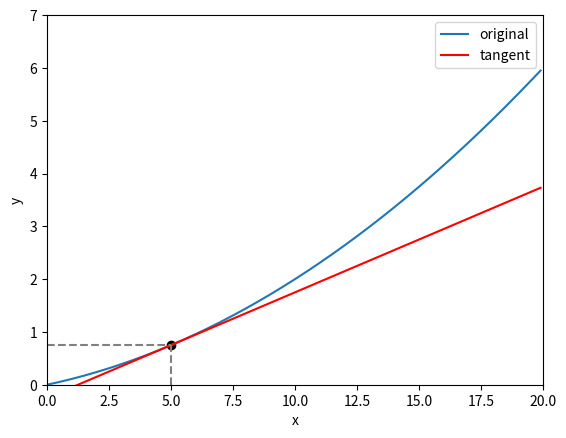

Write the Python code that produced this figure.
import numpy as np
import matplotlib.pyplot as plt

def numerical_diff(func, x):
    h = 1e-4
    return (func(x + h) - func(x - h)) / (2 * h)

def function_1(x):
    return 0.01 * x ** 2 + 0.1 * x

if __name__ == '__main__':
    x = np.arange(0.0, 20.0, 0.1)
    y = function_1(x)
    
    try:
        point = int(input("choose point of f(x) : "))
    except:
        point = 5 # default

    x_max, y_max = 20.0, 7.0
    plt.xlim([0.0, x_max])
    plt.ylim([0.0, y_max])
    plt.xlabel('x')
    plt.ylabel('y')
    plt.plot(x, y, label='original')

    diff = numerical_diff(func=function_1, x=point)
    y2 = diff * (x - point) + function_1(point)
    plt.plot(x, y2, color='r', label='tangent')
    
    plt.scatter(point, function_1(point), color='black')
    plt.axvline(x=point, ymax=function_1(point)/y_max, color='gray', linestyle='--')
    plt.axhline(y=function_1(point), xmax=point/x_max, color='gray', linestyle='--')  
    plt.legend()
    plt.show()
